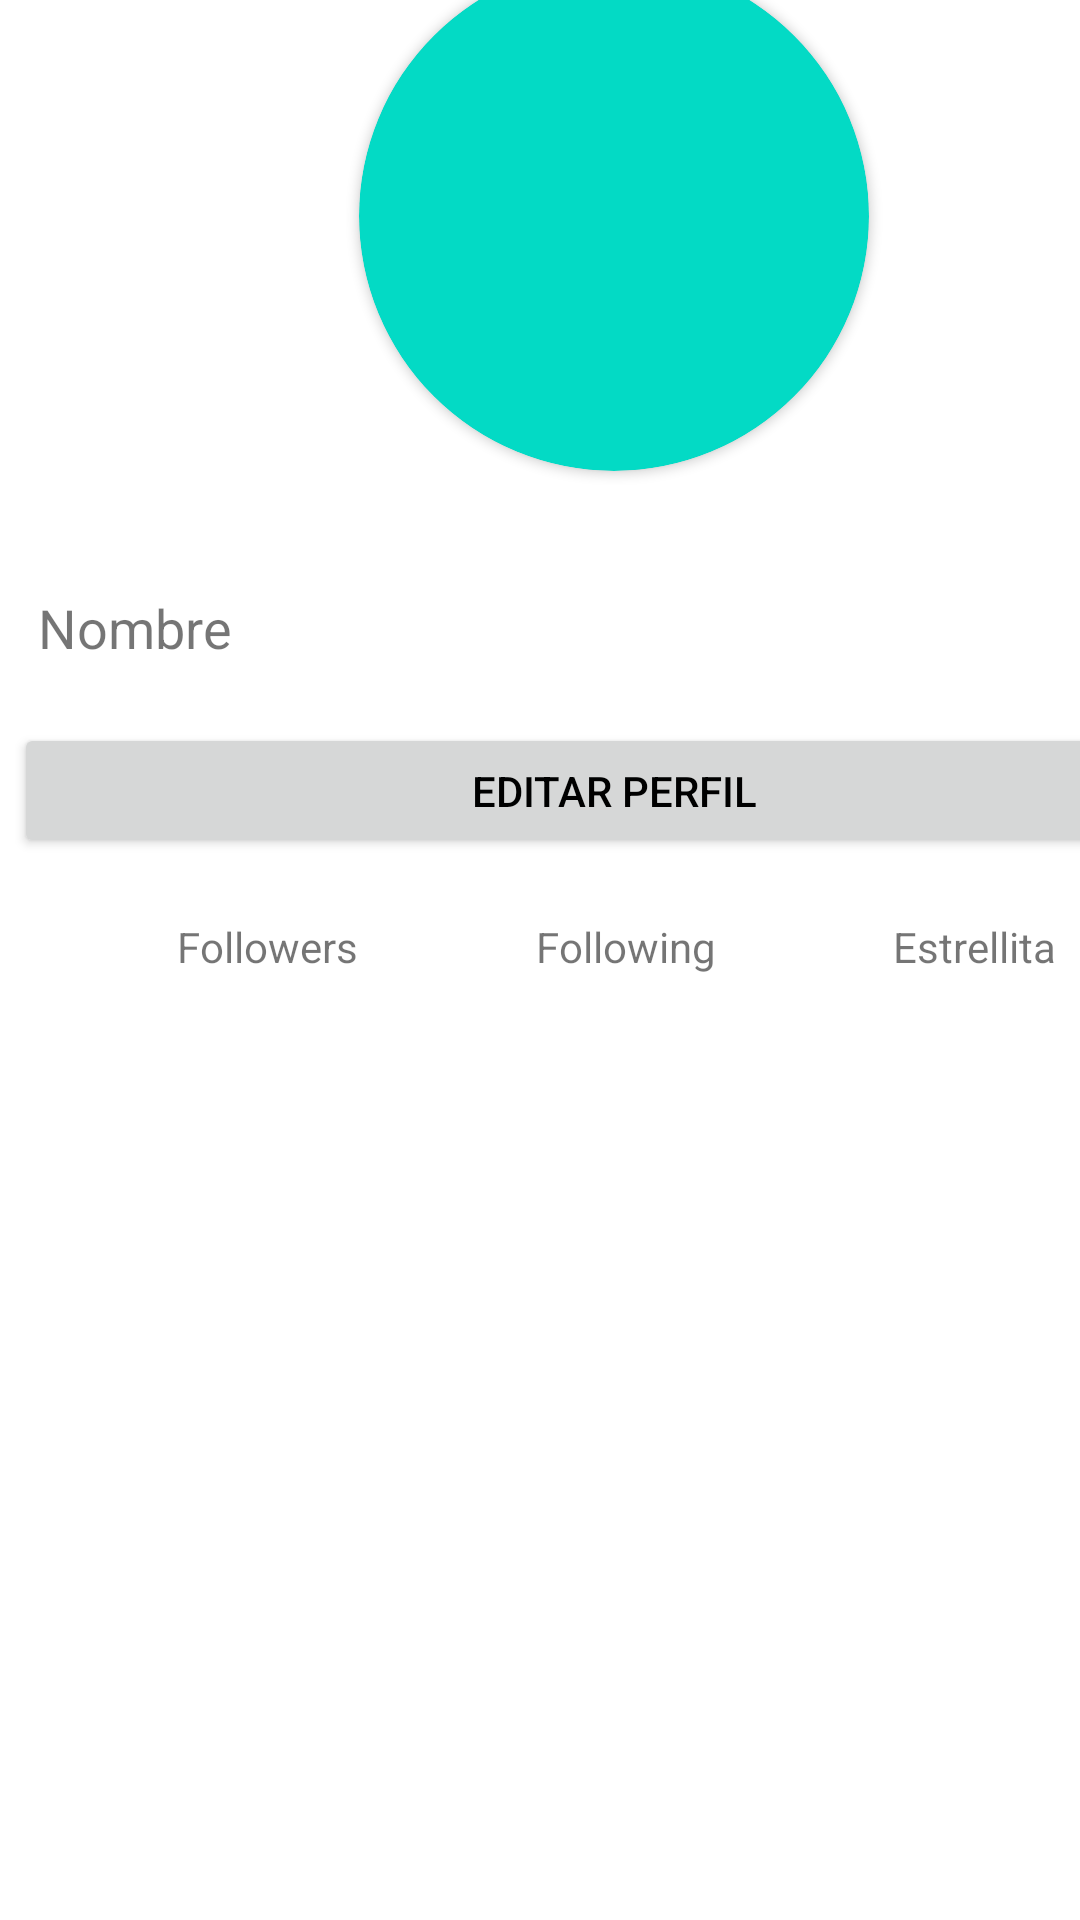

Write the Android layout XML for this screen, with the resource values it uses.
<!-- AndroidManifest.xml: application theme Theme.TooManyInterfaces -->
<!-- res/layout/activity_layout5.xml -->
<?xml version="1.0" encoding="utf-8"?>
<androidx.constraintlayout.widget.ConstraintLayout xmlns:android="http://schemas.android.com/apk/res/android"
    xmlns:app="http://schemas.android.com/apk/res-auto"
    xmlns:tools="http://schemas.android.com/tools"
    android:layout_width="match_parent"
    android:layout_height="match_parent"
    tools:context=".Layout5">

    <androidx.constraintlayout.widget.ConstraintLayout
        android:layout_width="411dp"
        android:layout_height="675dp"
        app:layout_constraintBottom_toBottomOf="parent"
        app:layout_constraintEnd_toEndOf="parent"
        app:layout_constraintHorizontal_bias="0.0"
        app:layout_constraintStart_toStartOf="parent"
        app:layout_constraintTop_toTopOf="parent">

        <TextView
            android:id="@+id/textView12"
            android:layout_width="wrap_content"
            android:layout_height="wrap_content"
            android:layout_weight="1"
            android:text="@string/starText"
            app:layout_constraintBottom_toBottomOf="@+id/textView11"
            app:layout_constraintEnd_toEndOf="parent"
            app:layout_constraintHorizontal_bias="0.5"
            app:layout_constraintStart_toEndOf="@+id/textView11" />

        <TextView
            android:id="@+id/textView10"
            android:layout_width="wrap_content"
            android:layout_height="wrap_content"
            android:layout_weight="1"
            android:text="@string/followersText"
            app:layout_constraintBottom_toBottomOf="@+id/textView11"
            app:layout_constraintEnd_toStartOf="@+id/textView11"
            app:layout_constraintHorizontal_bias="0.5"
            app:layout_constraintStart_toStartOf="parent" />

        <TextView
            android:id="@+id/textView11"
            android:layout_width="wrap_content"
            android:layout_height="wrap_content"
            android:layout_marginTop="20dp"
            android:layout_weight="1"
            android:text="@string/followingText"
            app:layout_constraintEnd_toStartOf="@+id/textView12"
            app:layout_constraintHorizontal_bias="0.5"
            app:layout_constraintStart_toEndOf="@+id/textView10"
            app:layout_constraintTop_toBottomOf="@+id/button3" />

        <Button
            android:id="@+id/button3"
            android:layout_width="0dp"
            android:layout_height="45dp"
            android:layout_marginTop="16dp"
            android:text="@string/editProfileText"
            android:textColor="@color/black"
            android:theme="@style/Button.White"
            app:layout_constraintEnd_toEndOf="@+id/textView9"
            app:layout_constraintHorizontal_bias="0.0"
            app:layout_constraintStart_toStartOf="@+id/textView9"
            app:layout_constraintTop_toBottomOf="@+id/textView9" />

        <TextView
            android:id="@+id/textView9"
            android:layout_width="400dp"
            android:layout_height="36dp"
            android:layout_marginTop="32dp"
            android:padding="8dp"
            android:text="@string/nameText"
            android:textSize="18sp"
            app:layout_constraintEnd_toEndOf="@+id/cardView"
            app:layout_constraintStart_toStartOf="@+id/cardView"
            app:layout_constraintTop_toBottomOf="@+id/cardView" />

        <androidx.cardview.widget.CardView
            android:id="@+id/cardView"
            android:layout_width="170dp"
            android:layout_height="170dp"
            android:layout_marginTop="4dp"
            android:background="@color/teal_200"
            android:padding="8dp"
            app:cardBackgroundColor="@color/teal_200"
            app:cardCornerRadius="100dp"
            app:layout_constraintEnd_toEndOf="parent"
            app:layout_constraintHorizontal_bias="0.497"
            app:layout_constraintStart_toStartOf="parent"
            app:layout_constraintTop_toTopOf="parent" />
    </androidx.constraintlayout.widget.ConstraintLayout>
</androidx.constraintlayout.widget.ConstraintLayout>
<!-- resources referenced by this layout -->
<resources>
  <string name="editProfileText">Editar Perfil</string>
  <string name="followersText">Followers</string>
  <string name="followingText">Following</string>
  <string name="nameText">Nombre</string>
  <string name="starText">Estrellita</string>
  <style name="Button.White" parent="ThemeOverlay.AppCompat">
          <item name="colorPrimary">@color/white</item>
      </style>
  <style name="Theme.TooManyInterfaces" parent="Theme.MaterialComponents.DayNight.DarkActionBar">
          
          <item name="colorPrimary">@color/teal_200</item>
          <item name="colorPrimaryVariant">@color/teal_700</item>
          <item name="colorOnPrimary">@color/white</item>
          
          <item name="colorSecondary">@color/teal_200</item>
          <item name="colorSecondaryVariant">@color/teal_700</item>
          <item name="colorOnSecondary">@color/black</item>
          
          <item name="android:statusBarColor">?attr/colorPrimaryVariant</item>
          
      </style>
  <!-- not gathered from this repository: default colours our renderer supplied (Android Studio template values) -->
  <color name="teal_200">#FF03DAC5</color>
  <color name="teal_700">#FF018786</color>
  <color name="black">#FF000000</color>
  <color name="white">#FFFFFFFF</color>
</resources>
